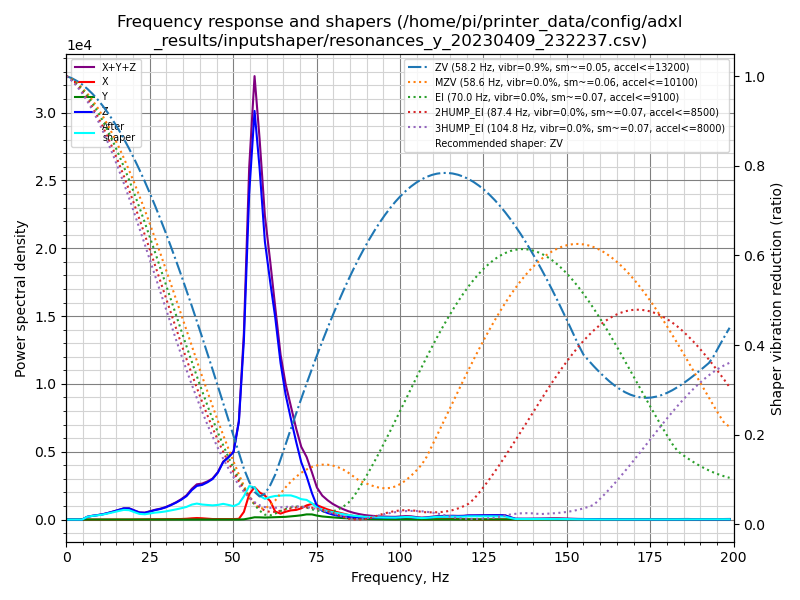

The table this chart was drawn from, first rows:
freq, psd_x, psd_y, psd_z, psd_xyz
0.0, 2.855e+01, 1.060e+01, 3.653e+02, 4.044e+02
1.6, 2.889e+01, 2.783e+01, 2.135e+02, 2.702e+02
3.1, 1.424e+01, 2.845e+01, 3.638e+01, 7.906e+01
4.7, 1.486e+01, 2.856e+01, 3.804e+02, 4.239e+02
6.3, 1.692e+01, 2.567e+01, 1.297e+03, 1.340e+03
7.8, 1.719e+01, 2.660e+01, 2.161e+03, 2.205e+03
9.4, 1.673e+01, 3.204e+01, 3.114e+03, 3.163e+03
11.0, 1.875e+01, 3.720e+01, 4.370e+03, 4.425e+03
12.5, 2.529e+01, 4.774e+01, 6.093e+03, 6.167e+03
14.1, 6.034e+01, 4.223e+01, 8.398e+03, 8.501e+03
15.7, 1.109e+02, 4.456e+01, 1.121e+04, 1.136e+04
17.2, 1.085e+02, 5.425e+01, 1.415e+04, 1.431e+04
18.8, 1.052e+02, 6.683e+01, 1.541e+04, 1.559e+04
20.4, 1.795e+02, 6.548e+01, 1.343e+04, 1.368e+04
21.9, 2.348e+02, 5.303e+01, 1.133e+04, 1.162e+04
23.5, 3.030e+02, 4.605e+01, 1.167e+04, 1.202e+04
25.0, 4.786e+02, 4.341e+01, 1.474e+04, 1.526e+04
26.6, 6.029e+02, 3.905e+01, 1.861e+04, 1.925e+04
28.2, 6.196e+02, 4.226e+01, 2.207e+04, 2.273e+04
29.7, 6.436e+02, 3.908e+01, 2.662e+04, 2.730e+04
31.3, 7.372e+02, 3.796e+01, 3.328e+04, 3.405e+04
32.9, 9.298e+02, 4.047e+01, 4.119e+04, 4.216e+04
34.4, 1.353e+03, 4.093e+01, 5.027e+04, 5.166e+04
36.0, 2.117e+03, 3.563e+01, 6.231e+04, 6.446e+04
37.6, 3.472e+03, 4.542e+01, 8.191e+04, 8.543e+04
39.1, 4.445e+03, 8.758e+01, 9.722e+04, 1.018e+05
40.7, 3.881e+03, 1.108e+02, 1.042e+05, 1.082e+05
42.3, 2.693e+03, 1.057e+02, 1.165e+05, 1.193e+05
43.8, 1.623e+03, 9.221e+01, 1.310e+05, 1.327e+05
45.4, 1.531e+03, 9.127e+01, 1.574e+05, 1.591e+05
47.0, 1.702e+03, 1.166e+02, 1.995e+05, 2.013e+05
48.5, 1.714e+03, 1.709e+02, 2.218e+05, 2.236e+05
50.1, 1.670e+03, 1.688e+02, 2.496e+05, 2.514e+05
51.7, 2.747e+03, 1.159e+02, 3.734e+05, 3.763e+05
53.2, 2.986e+04, 8.514e+02, 7.026e+05, 7.333e+05
54.8, 1.021e+05, 4.697e+03, 1.320e+06, 1.427e+06
56.4, 1.350e+05, 9.447e+03, 1.702e+06, 1.847e+06
57.9, 1.160e+05, 9.454e+03, 1.504e+06, 1.630e+06
59.5, 1.052e+05, 8.799e+03, 1.221e+06, 1.335e+06
61.1, 8.327e+04, 9.743e+03, 1.071e+06, 1.164e+06
62.6, 3.676e+04, 1.063e+04, 9.339e+05, 9.813e+05
64.2, 2.817e+04, 1.128e+04, 7.419e+05, 7.813e+05
65.7, 3.777e+04, 1.313e+04, 6.071e+05, 6.580e+05
67.3, 4.552e+04, 1.582e+04, 4.999e+05, 5.612e+05
68.9, 4.911e+04, 1.876e+04, 3.934e+05, 4.612e+05
70.4, 5.823e+04, 2.211e+04, 2.978e+05, 3.781e+05
72.0, 7.516e+04, 2.746e+04, 2.300e+05, 3.326e+05
73.6, 8.484e+04, 2.788e+04, 1.436e+05, 2.563e+05
75.1, 7.999e+04, 2.191e+04, 7.546e+04, 1.774e+05
76.7, 6.897e+04, 1.749e+04, 4.908e+04, 1.355e+05
78.3, 5.851e+04, 1.501e+04, 3.786e+04, 1.114e+05
79.8, 5.026e+04, 1.278e+04, 2.948e+04, 9.252e+04
81.4, 4.319e+04, 1.064e+04, 2.311e+04, 7.694e+04
83.0, 3.622e+04, 8.864e+03, 1.824e+04, 6.333e+04
84.5, 2.909e+04, 7.477e+03, 1.553e+04, 5.209e+04
86.1, 2.229e+04, 6.342e+03, 1.409e+04, 4.272e+04
87.7, 1.690e+04, 5.382e+03, 1.336e+04, 3.563e+04
89.2, 1.245e+04, 4.550e+03, 1.320e+04, 3.020e+04
90.8, 9.204e+03, 3.820e+03, 1.344e+04, 2.646e+04
92.4, 6.989e+03, 3.155e+03, 1.375e+04, 2.390e+04
... 68 more rows
